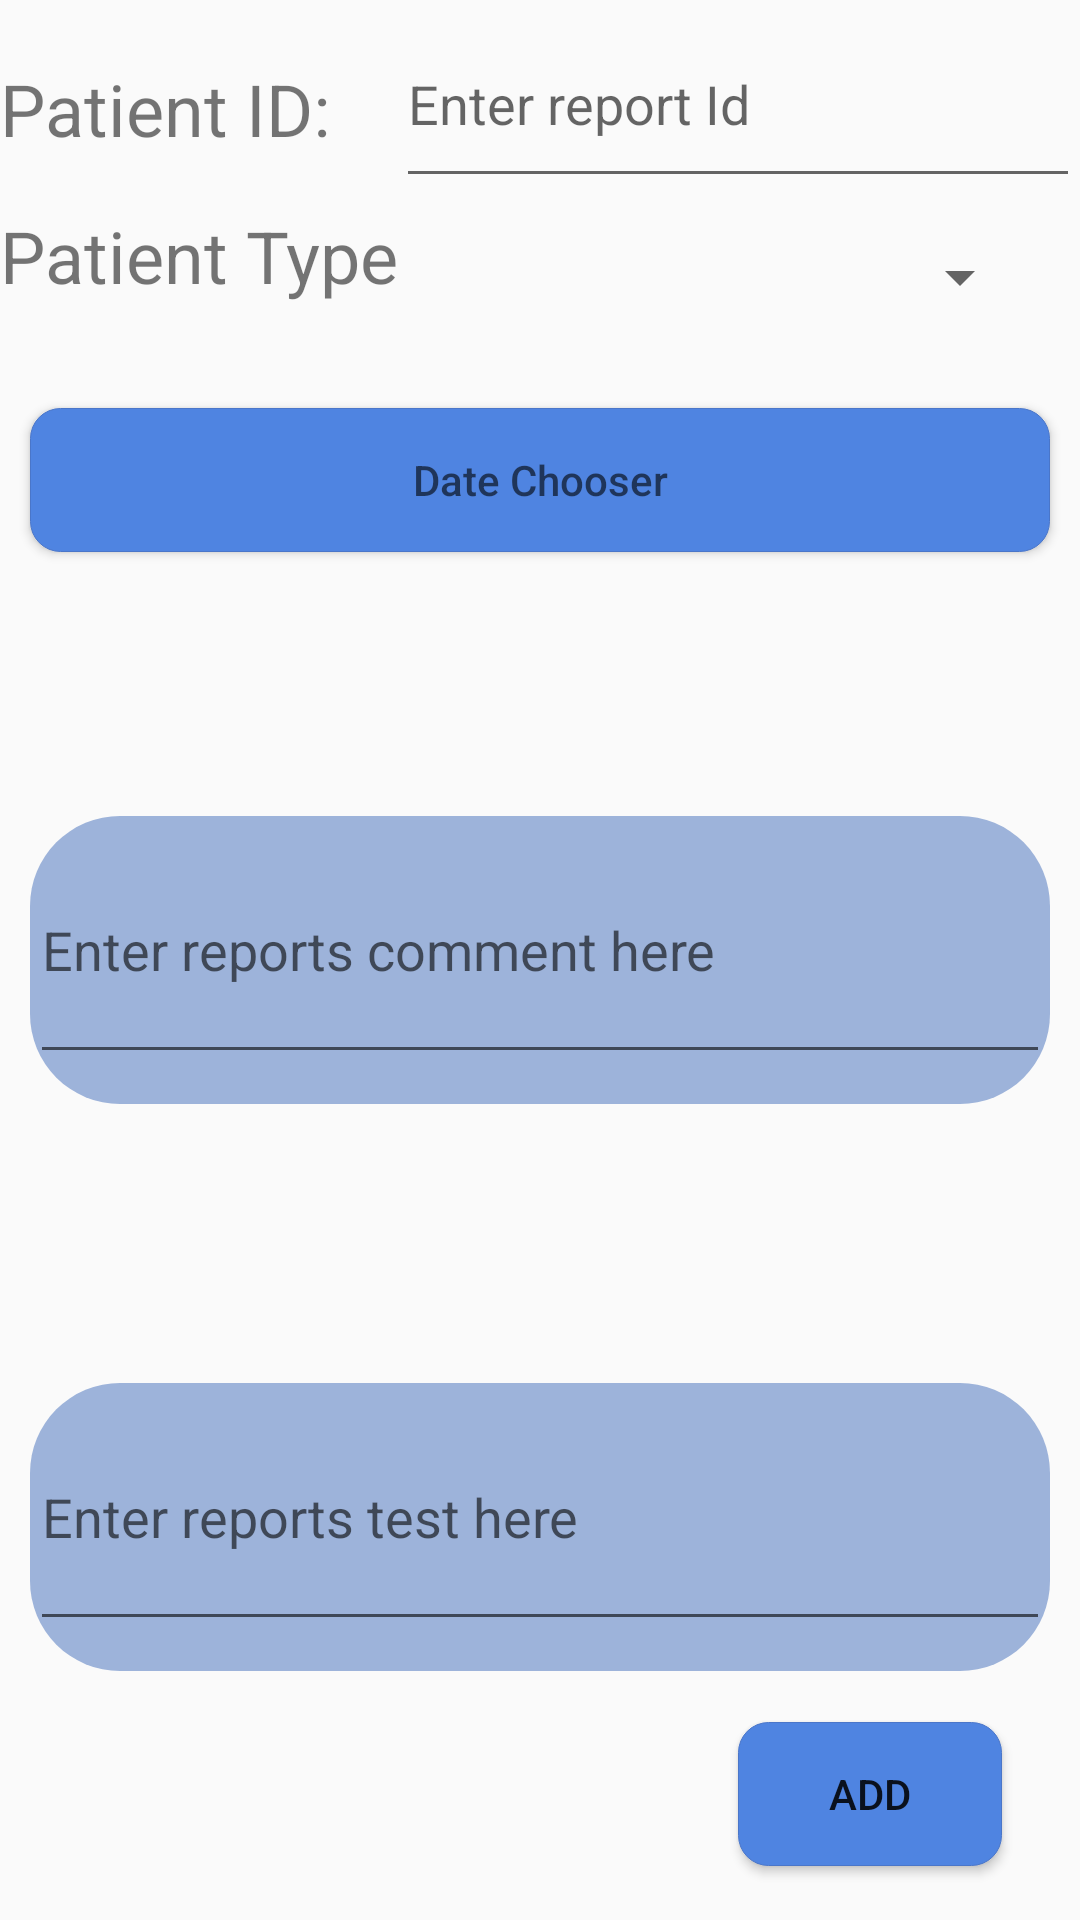

Produce the Android XML layout that renders to this screen, including the resource entries it uses.
<!-- AndroidManifest.xml: application theme AppTheme -->
<!-- res/layout/fragment_report.xml -->
<?xml version="1.0" encoding="utf-8"?>

<RelativeLayout
    xmlns:android="http://schemas.android.com/apk/res/android"
    xmlns:tools="http://schemas.android.com/tools"
    android:layout_height="match_parent"
    android:layout_width="match_parent"
    android:background="@drawable/background"
    >

    <TextView
        android:id="@+id/textView"
        android:layout_width="149dp"
        android:layout_height="69dp"
        android:paddingTop="20dp"
        android:text="Patient ID:"
        android:textAlignment="viewStart"
        android:textSize="24sp" />

    <EditText
        android:id="@+id/report_patient_id"
        android:layout_width="228dp"
        android:layout_height="66dp"
        android:layout_alignParentEnd="true"
        android:layout_alignParentTop="true"
        android:ems="10"
        android:hint="Enter report Id "
        android:inputType="textPersonName" />


    <Spinner
        android:id="@+id/report_spinner_patient"
        android:layout_width="214dp"
        android:layout_height="47dp"
        android:layout_alignParentEnd="true"
        android:layout_below="@+id/textView"
        android:layout_marginEnd="16dp"
        android:autofillHints="Select" />

    <TextView
        android:id="@+id/select_id"
        android:layout_width="wrap_content"
        android:layout_height="53dp"
        android:layout_alignParentStart="true"
        android:layout_below="@+id/textView"
        android:text="Patient Type"
        android:textSize="24sp"
         />

    <Button
        android:id="@+id/report_date_id"
        android:layout_width="match_parent"
        android:layout_height="wrap_content"
        android:layout_alignParentStart="true"
        android:layout_alignParentTop="true"
        android:layout_gravity="center"
        android:layout_marginLeft="10dp"
        android:layout_marginRight="10dp"
        android:layout_marginTop="136dp"
        android:background="@drawable/style_button"
        android:hint="Date Chooser" />


    <FrameLayout
        android:layout_width="match_parent"
        android:layout_height="96dp"
        android:layout_alignParentStart="true"
        android:layout_centerVertical="true"
        android:background="@drawable/style_textbox"
        android:layout_marginRight="10dp"
        android:layout_marginLeft="10dp">

        <EditText
            android:id="@+id/report_descrption"
            android:layout_width="match_parent"
            android:layout_height="86dp"
            android:ems="10"
            android:hint="Enter reports comment here"
            android:inputType="textMultiLine" />

    </FrameLayout>

    <FrameLayout
        android:layout_width="match_parent"
        android:layout_height="96dp"
        android:layout_alignParentBottom="true"
        android:layout_alignParentStart="true"
        android:layout_marginBottom="83dp"
        android:background="@drawable/style_textbox"
        android:layout_marginRight="10dp"
        android:layout_marginLeft="10dp">

        <EditText
            android:id="@+id/report_test"
            android:layout_width="match_parent"
            android:layout_height="86dp"
            android:ems="10"
            android:hint="Enter reports test here"
            android:inputType="textMultiLine" />

    </FrameLayout>

    <Button
        android:id="@+id/report_submit_button"
        android:layout_width="wrap_content"
        android:layout_height="wrap_content"
        android:layout_alignParentBottom="true"
        android:layout_alignParentEnd="true"
        android:layout_marginBottom="18dp"
        android:layout_marginEnd="26dp"
        android:text="Add"
        android:textStyle="normal"
        android:background="@drawable/style_button"
        android:layout_gravity="center"/>
</RelativeLayout>
<!-- resources referenced by this layout -->
<resources>
  <!-- drawable style_button (drawable) -->
  <?xml version="1.0" encoding="utf-8"?>
  
  <selector xmlns:android="http://schemas.android.com/apk/res/android">
      <item android:state_pressed="false" android:state_focused="false">
          <shape>
              <solid android:color="#4f84e1"></solid>
              <stroke
                  android:width="0.1dp"
                  android:color="#4a76c9"/>
              <corners android:radius="10dp"/>
          </shape>
      </item>
      <item android:state_pressed="true" android:state_focused="true">
          <shape>
              <solid android:color="#224583"></solid>
              <stroke
                  android:width="0.1dp"
                  android:color="#4a76c9"/>
              <corners android:radius="10dp"/>
          </shape>
      </item>
      <item android:state_pressed="false" android:state_focused="false">
          <shape>
              <solid android:color="#224583"></solid>
              <stroke
                  android:width="0.1dp"
                  android:color="#4a76c9"/>
              <corners android:radius="10dp"/>
          </shape>
      </item>
  </selector>
  <!-- drawable style_textbox (drawable) -->
  <?xml version="1.0" encoding="utf-8"?>
  
  <selector xmlns:android="http://schemas.android.com/apk/res/android">
  
      <item>
          <shape>
              <solid android:color="#9db3da"></solid>
  
                  <corners android:radius="30dp"/>
          </shape>
      </item>
  
  </selector>
  <style name="AppTheme" parent="Theme.AppCompat.Light.DarkActionBar">
          
          <item name="colorPrimary">@color/colorPrimary</item>
          <item name="colorPrimaryDark">@color/colorPrimaryDark</item>
          <item name="colorAccent">@color/colorAccent</item>
      </style>
  <!-- not gathered from this repository: default colours our renderer supplied (Android Studio template values) -->
  <color name="colorPrimary">#FF6200EE</color>
  <color name="colorPrimaryDark">#FF3700B3</color>
  <color name="colorAccent">#FF03DAC5</color>
</resources>
